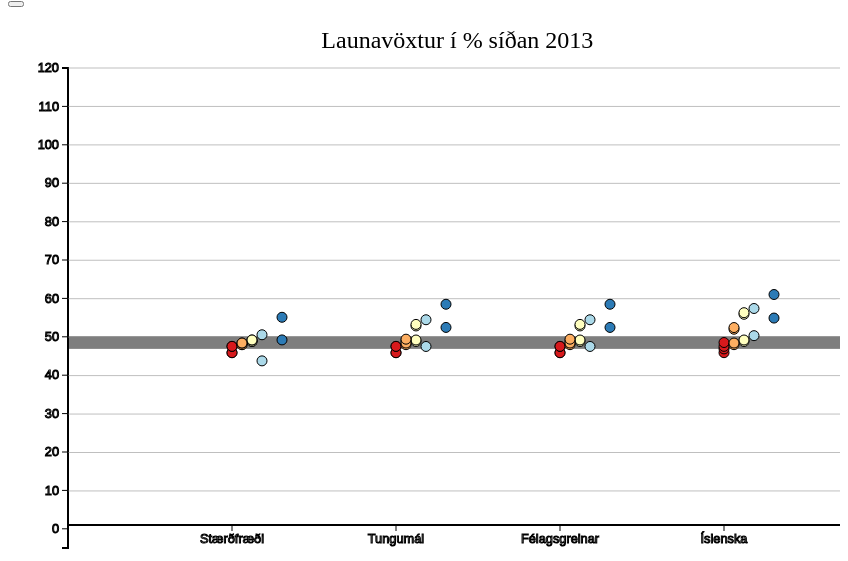
D3 v3 page, settled after 480 driven frames (8 s of simulated time); the page loaded 1 data file(s).


      var nemfjoldisbr1 = 21;
      var afangafjoldisbr1 = 4;
      var nemfjoldisbr2 = 21;
      var afangafjoldisbr2 = 4;

      function draw(data) {
        "use strict";
          var tooltip = d3.select("body")
            .append("div")
            .attr("class","label")
            .style("position", "absolute")
            .style("z-index", "10")
            .style("visibility", "hidden")
            .style("background-color","#fdae6b")
            .text("");


          // manipulating data
          /*
          data = data.map(function(d) {
            var vidmid = data.filter(kennari => kennari.afangafjoldi == d.afangafjoldi && kennari.launaflokkur == "5" && kennari.synidaemi == d.synidaemi && kennari.nemendafjoldi == d.nemendafjoldi);
            if (vidmid.length == 1) {
              var referenceSalary = parseFloat(vidmid[0].laun);
              d.mismunur2 = (parseFloat(d.laun/referenceSalary)-1)*100;
            }
            else {
              var referenceSalary = (parseFloat(vidmid[0].laun) + parseFloat(vidmid[1].laun))/2;
              d.mismunur2 = (parseFloat(d.laun/referenceSalary)-1)*100;
            }
            return d;
          });*/
          
          data = data.map(function(k) {
            var vidmid1 = data.filter(kennari => kennari.launaflokkur == k.launaflokkur && kennari.aldursflokkur == k.aldursflokkur && kennari.afangafjoldi == k.afangafjoldi && kennari.synidaemi == '2013');
            var referenceSalary1 = parseFloat(vidmid1[0].laun);
            k.mismunur1 = (parseFloat(k.laun/referenceSalary1)-1)*100;
          
            return k;
          }); 
          var data = data.filter(k => k.synidaemi != '2013');
          
          var update = function(nemfjoldi,afangafjoldi,mynd,data) {
            
            
            mynd.right_header.text("Fjöldi " + nemfjoldi);
            mynd.right_header2.text("Hópar " + afangafjoldi);

            var filtered = data.filter(d => d.nemendafjoldi == (nemfjoldi + "")  &&  d.afangafjoldi == (afangafjoldi + "")); 
            
            var circles = mynd.teikniflotur.selectAll("circle").data(filtered, function(d) {
              return d['key'];
            });

            circles.exit().remove();
            circles.enter().append("circle")
            .attr('cx',mynd.x)
            .attr('cy',function(d) {
              return mynd.pr_scale(d);
            })
            .attr('r',5)
            .attr('fill',function(d) {
              var aldurslitir = {
                '30 ára-': "#d7191c",
                '30-37 ára': "#fdae61",
                '38-54 ára':  "#ffffbf",
                '55-59 ára': "#abd9e9",
                '60 ára+': "#2c7bb6"
              };
              return aldurslitir[d['aldursflokkur']];
            })
            .attr("transform", "translate(50,0)")
            .attr("id",function(d) {
              return d['key'] + "";
            })
            .on("mouseover", function(item) {
              var id = this.id;
              mynd.tooltipFunction(tooltip,data,id,item);
            })
            .on("mousemove", function(){return tooltip.style("top", (event.pageY-10)+"px").style("left",(event.pageX+10)+"px");})
            .on("mouseout", function(){return tooltip.style("visibility", "hidden");});
        
          };// end of update
          //update(nemfjoldisbr2,afangafjoldisbr2,mynd2,data);
          update(nemfjoldisbr1,afangafjoldisbr1,mynd,data);
          

          
          $('#minnka1').on('click', function () {
            if (nemfjoldisbr1 > 15) {
              nemfjoldisbr1 -= 1;
              update(nemfjoldisbr1,afangafjoldisbr1,mynd,data);
            }
            else {
             nemfjoldisbr1 = 15;
             update(nemfjoldisbr1,afangafjoldisbr1,mynd,data);

            }
          });
          $('#haekka1').on('click', function () {
            if (nemfjoldisbr1 < 32) {
              nemfjoldisbr1 += 1;
              update(nemfjoldisbr1,afangafjoldisbr1,mynd,data);

            }
            else {
              nemfjoldisbr1 = 32;
              update(nemfjoldisbr1,afangafjoldisbr1,mynd,data);
            }
          });  
          $('#fjorir1').on('click', function () {
            afangafjoldisbr1 = 4;
            update(nemfjoldisbr1,afangafjoldisbr1,mynd,data);
          });
          $('#fimm1').on('click', function () {
            afangafjoldisbr1 = 5;
            update(nemfjoldisbr1,afangafjoldisbr1,mynd,data);

          });

        };//end of draw
        

    
  

    d3.tsv("/data/kjaramal.tsv",draw);
  
// ── init.js
"use strict";

(
  function(exports) {
          exports.name = "mynd";
          exports.margin = 60;
          exports.width = 1000 - exports.margin;
          exports.height = 600 - exports.margin;

          exports.radius = 3;
          exports.aldursflokkar = ['30 ára-','30-37 ára','38-54 ára','55-59 ára','60 ára+'];

          exports.teikniflotur = d3.select("#teikniflotur1")
            .append("svg")
            .attr("width", exports.width + exports.margin)
            .attr("height", exports.height + exports.margin)
            .append('g')
            .attr('class','chart');

          exports.percentage_scale = d3.scale.linear()
              .range([exports.height, exports.margin])
              .domain([-5,120]);

          exports.percentage_axis = d3.svg.axis()
            .scale(exports.percentage_scale)
            .orient("left")
            .ticks(10);

          exports.teikniflotur
            .append("g")
            .attr("class", "y axis")
            .attr("transform", "translate(" + exports.margin + ",0)")
            .call(exports.percentage_axis);

         
          // ordinal axis
          exports.ordinal_scale = d3.scale.ordinal()
          .rangePoints([exports.margin, exports.width-exports.margin])
          .domain(['','Stærðfræði','Tungumál','Félagsgreinar','Íslenska','Raungreinar']);
          

          exports.ordinal_axis = d3.svg.axis()
            .scale(exports.ordinal_scale)
            .orient("bottom");


          exports.teikniflotur
            .append("g")
            .attr("class", "x axis")
            .attr("transform", "translate(0," + (exports.height-23) + ")")
            .call(exports.ordinal_axis);
          

          exports.right_header = exports.teikniflotur.append("g")
              .attr("class", "right_header")
              .attr("transform", "translate(" + exports.width + "," + (exports.height/3) + ")")
              .append('text')
              .text('Fjöldi ' + 15)
              .attr('font-size','20px'); 

          exports.right_header2 = exports.teikniflotur.append("g")
              .attr("class", "right_header2")
              .attr("transform", "translate(" + exports.width + "," + (exports.height/3 + 30) + ")")
              .append('text')
              .text('Hópar ' + 4)
              .attr('font-size','20px'); 

          exports.header = exports.teikniflotur.append("g")
              .attr("class", "header")
              .attr("transform", "translate(" + (exports.width/3) + "," + 40 + ")")
              .selectAll("g")
              .data(['Launavöxtur í % síðan 2013'])
              .enter().append("g");

          exports.header.append("text")
              .text(function(d) {
                return d;
            })
            .attr('font-size','24px'); 

          exports.legend = exports.teikniflotur.append("g")
              .attr("class", "legend")
              .attr("transform", "translate(" + exports.width + "," + 20 + ")")
              .selectAll("g")
              .data(['30 ára-','30-37 ára','38-54 ára','55-59 ára','60 ára+'])
              .enter().append("g");

          exports.legend.append("rect")
              .attr('width','10')
              .attr('height','10')
              .attr('y', function(d,i) {
                return i*100/5 + 40;
              })
              .style('fill',function(d,i) {
                var aldurslitir = ["#d7191c","#fdae61","#ffffbf","#abd9e9","#2c7bb6"];
                return aldurslitir[i];
            });

          //shadow
          exports.shadow = exports.teikniflotur.append("g")
              .attr("transform", "translate(" + exports.margin + "," + exports.percentage_scale(50) + ")")
              .selectAll("g")
              .data([{'width': exports.width-exports.margin, 'height': exports.percentage_scale(47)-exports.percentage_scale(50)}])
              .enter().append("g");


          exports.shadow.append("rect")
            .attr("class", "shadow")
            .attr('width',function(d) {
              return d.width;
            })
            .attr('height',function(d) {
              return d.height;
            })
            .style('fill','black')


          exports.legend.append("text")
              .attr("x",20)
              .attr("y", function(d,i) {
                return i*100/5 + 50;
              })
              .text(function(d) {
                  return d;
            });
          exports.lineFunction = d3.svg.line()
                          .x(function(d) { return d.x; })
                          .y(function(d) { return d.y; })
                         .interpolate("linear");

            for (var i = 0; i < 12; i++) {
              exports.lineData = [ { "x": 60,   "y": 60 + i*38.45},  { "x": exports.width-10,  "y": 60+i*38.45}];
              exports.lineGraph = exports.teikniflotur.append("path")
                            .attr('class','line')
                            .attr("d", exports.lineFunction(exports.lineData))
                            
              }
          exports.x = function(d) {
               
                  var r = exports.ordinal_scale(d['synidaemi']); 
                  if (d['aldursflokkur'] == '60 ára+')
                    return r;
                  else if (d['aldursflokkur'] == '55-59 ára')
                    return r-20;
                  else if (d['aldursflokkur'] == '38-54 ára')
                    return r-30;
                  else if (d['aldursflokkur'] == '30-37 ára')
                    return r-40;
                  else
                    return r -50;

          }
          exports.tooltipFunction = function(tooltip,data,id,item) {
              
              var item = data.filter(d=> d.key == id)[0];
              tooltip[0][0].innerHTML = "Sýnidæmi: " + item.synidaemi + "<br>Launahækkun frá 2013: " + parseInt(item.mismunur1) + "%<br>";
              tooltip[0][0].innerHTML += "Launaflokkur: " + item.launaflokkur +", þrep: " + item.threp + "<br>";
              tooltip[0][0].innerHTML += "Laun: " + parseFloat(item.laun).toFixed(0) + "<br>";
              if (item.synidaemi != "2013") {
                tooltip[0][0].innerHTML += "Vinnumat: " + parseFloat(item.vinnumat).toFixed(0) + "<br>";
                tooltip[0][0].innerHTML += (item.skertur == "True" ? "Skert vinnumat": "Óskert vinnumat");

              }
              else {
                tooltip[0][0].innerHTML += "Kennsluskylda: " + item.kennsluskylda;

              }
              return tooltip.style("visibility", "visible");
            };
          exports.pr_scale = function(d) {
              return this.percentage_scale(d['mismunur1']);
            };
})(this.mynd = {})


### data: data/kjaramal.tsv
key	synidaemi	launaflokkur	threp	aldursflokkur	kennsluskylda	skertur	vinnumat	ryrnun	afangafjoldi	einingar	nemendafjoldi	vinnuskylda	laun
0	2013	5	4	30 ára-	24	false	0.0	0	4	12	0	0	344817
1	2013	5	4	30 ára-	24	false	23.4	0	5	15	0	0	426975
2	2013	6	4	30 ára-	24	false	0.0	0	4	12	0	0	357665
3	2013	6	4	30 ára-	24	false	23.4	0	5	15	0	0	442945
4	2013	10	4	55-59 ára	23	false	3.9	0	4	12	0	0	445498
5	2013	10	4	55-59 ára	23	false	27.3	0	5	15	0	0	547972
6	2013	10	4	60 ára+	19	false	19.5	0	4	12	0	0	513814
7	2013	10	4	60 ára+	19	false	42.9	0	5	15	0	0	616287
8	2013	9	4	38-54 ára	24	false	0.0	0	4	12	0	0	409416
9	2013	9	4	38-54 ára	24	false	23.4	0	5	15	0	0	507272
10	2013	10	4	38-54 ára	24	false	0.0	0	4	12	0	0	428419
11	2013	10	4	38-54 ára	24	false	23.4	0	5	15	0	0	530893
12	2013	7	4	30-37 ára	24	false	0.0	0	4	12	0	0	374081
13	2013	7	4	30-37 ára	24	false	23.4	0	5	15	0	0	463350
14	2013	8	4	30-37 ára	24	false	0.0	0	4	12	0	0	391317
15	2013	8	4	30-37 ára	24	false	23.4	0	5	15	0	0	484775
16	Íslenska	5	4	30 ára-	24	True	654.1	27.25	4	12	15	720	502955
17	Íslenska	5	4	30 ára-	24	False	681.3	0.0	4	12	15	720	502955
18	Íslenska	5	4	30 ára-	24	True	810.8	40.88	5	15	15	720	580364
19	Íslenska	5	4	30 ára-	24	False	851.7	0.0	5	15	15	720	615220
20	Íslenska	6	4	30 ára-	24	True	654.1	27.25	4	12	15	720	527585
21	Íslenska	6	4	30 ára-	24	False	681.3	0.0	4	12	15	720	527585
22	Íslenska	6	4	30 ára-	24	True	810.8	40.88	5	15	15	720	608865
23	Íslenska	6	4	30 ára-	24	False	851.7	0.0	5	15	15	720	645463
24	Íslenska	10	4	55-59 ára	23	True	654.1	27.25	4	12	15	667	639056
25	Íslenska	10	4	55-59 ára	23	False	681.3	0.0	4	12	15	667	654654
26	Íslenska	10	4	55-59 ára	23	True	810.8	40.88	5	15	15	667	795527
27	Íslenska	10	4	55-59 ára	23	False	851.7	0.0	5	15	15	667	840013
28	Íslenska	10	4	60 ára+	19	True	654.1	27.25	4	12	15	551	751230
29	Íslenska	10	4	60 ára+	19	False	681.3	0.0	4	12	15	551	780887
30	Íslenska	10	4	60 ára+	19	True	810.8	40.88	5	15	15	551	921760
31	Íslenska	10	4	60 ára+	19	False	851.7	0.0	5	15	15	551	966246
32	Íslenska	9	4	38-54 ára	24	True	654.1	27.25	4	12	15	696	609117
33	Íslenska	9	4	38-54 ára	24	False	681.3	0.0	4	12	15	696	609117
34	Íslenska	9	4	38-54 ára	24	True	810.8	40.88	5	15	15	696	728082
35	Íslenska	9	4	38-54 ára	24	False	851.7	0.0	5	15	15	696	770450
36	Íslenska	10	4	38-54 ára	24	True	654.1	27.25	4	12	15	696	639056
37	Íslenska	10	4	38-54 ára	24	False	681.3	0.0	4	12	15	696	639056
38	Íslenska	10	4	38-54 ára	24	True	810.8	40.88	5	15	15	696	763969
39	Íslenska	10	4	38-54 ára	24	False	851.7	0.0	5	15	15	696	808455
40	Íslenska	7	4	30-37 ára	24	True	654.1	27.25	4	12	15	708	553447
41	Íslenska	7	4	30-37 ára	24	False	681.3	0.0	4	12	15	708	553447
42	Íslenska	7	4	30-37 ára	24	True	810.8	40.88	5	15	15	708	650071
43	Íslenska	7	4	30-37 ára	24	False	851.7	0.0	5	15	15	708	688500
44	Íslenska	8	4	30-37 ára	24	True	654.1	27.25	4	12	15	708	580604
45	Íslenska	8	4	30-37 ára	24	False	681.3	0.0	4	12	15	708	580604
46	Íslenska	8	4	30-37 ára	24	True	810.8	40.88	5	15	15	708	682059
47	Íslenska	8	4	30-37 ára	24	False	851.7	0.0	5	15	15	708	722410
48	Tungumál	5	4	30 ára-	24	True	642.6	26.77	4	12	15	720	502955
49	Tungumál	5	4	30 ára-	24	False	669.3	0.0	4	12	15	720	502955
50	Tungumál	5	4	30 ára-	24	True	796.5	40.16	5	15	15	720	568188
51	Tungumál	5	4	30 ára-	24	False	836.7	0.0	5	15	15	720	602431
52	Tungumál	6	4	30 ára-	24	True	642.6	26.77	4	12	15	720	527585
53	Tungumál	6	4	30 ára-	24	False	669.3	0.0	4	12	15	720	527585
54	Tungumál	6	4	30 ára-	24	True	796.5	40.16	5	15	15	720	596080
55	Tungumál	6	4	30 ára-	24	False	836.7	0.0	5	15	15	720	632034
56	Tungumál	10	4	55-59 ára	23	True	642.6	26.77	4	12	15	667	639056
57	Tungumál	10	4	55-59 ára	23	False	669.3	0.0	4	12	15	667	641596
58	Tungumál	10	4	55-59 ára	23	True	796.5	40.16	5	15	15	667	779987
59	Tungumál	10	4	55-59 ára	23	False	836.7	0.0	5	15	15	667	823690
... 2,836 more rows